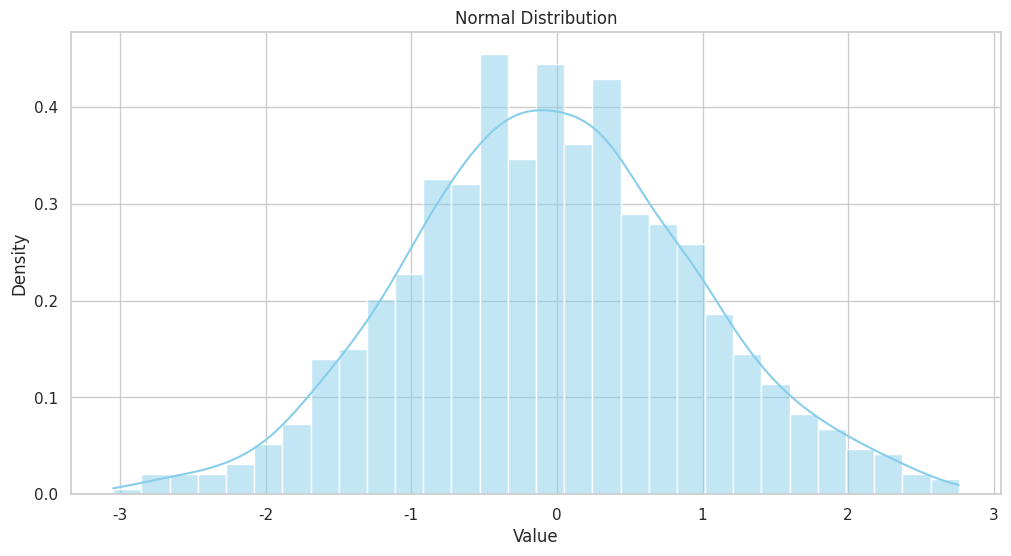

Write the Python code that produced this figure.
import numpy as np

import matplotlib.pyplot as plt

import seaborn as sns

from scipy import stats

# Set the style for seaborn
sns.set_theme(style="whitegrid")

# Generate sample data
np.random.seed(0)
data = np.random.normal(loc=0, scale=1, size=1000)  # Normal distribution data

# 1. Normal/Gaussian Distribution
plt.figure(figsize=(12, 6))
sns.histplot(data, bins=30, kde=True, color='skyblue', stat='density')
plt.title('Normal Distribution')
plt.xlabel('Value')
plt.ylabel('Density')
plt.show()